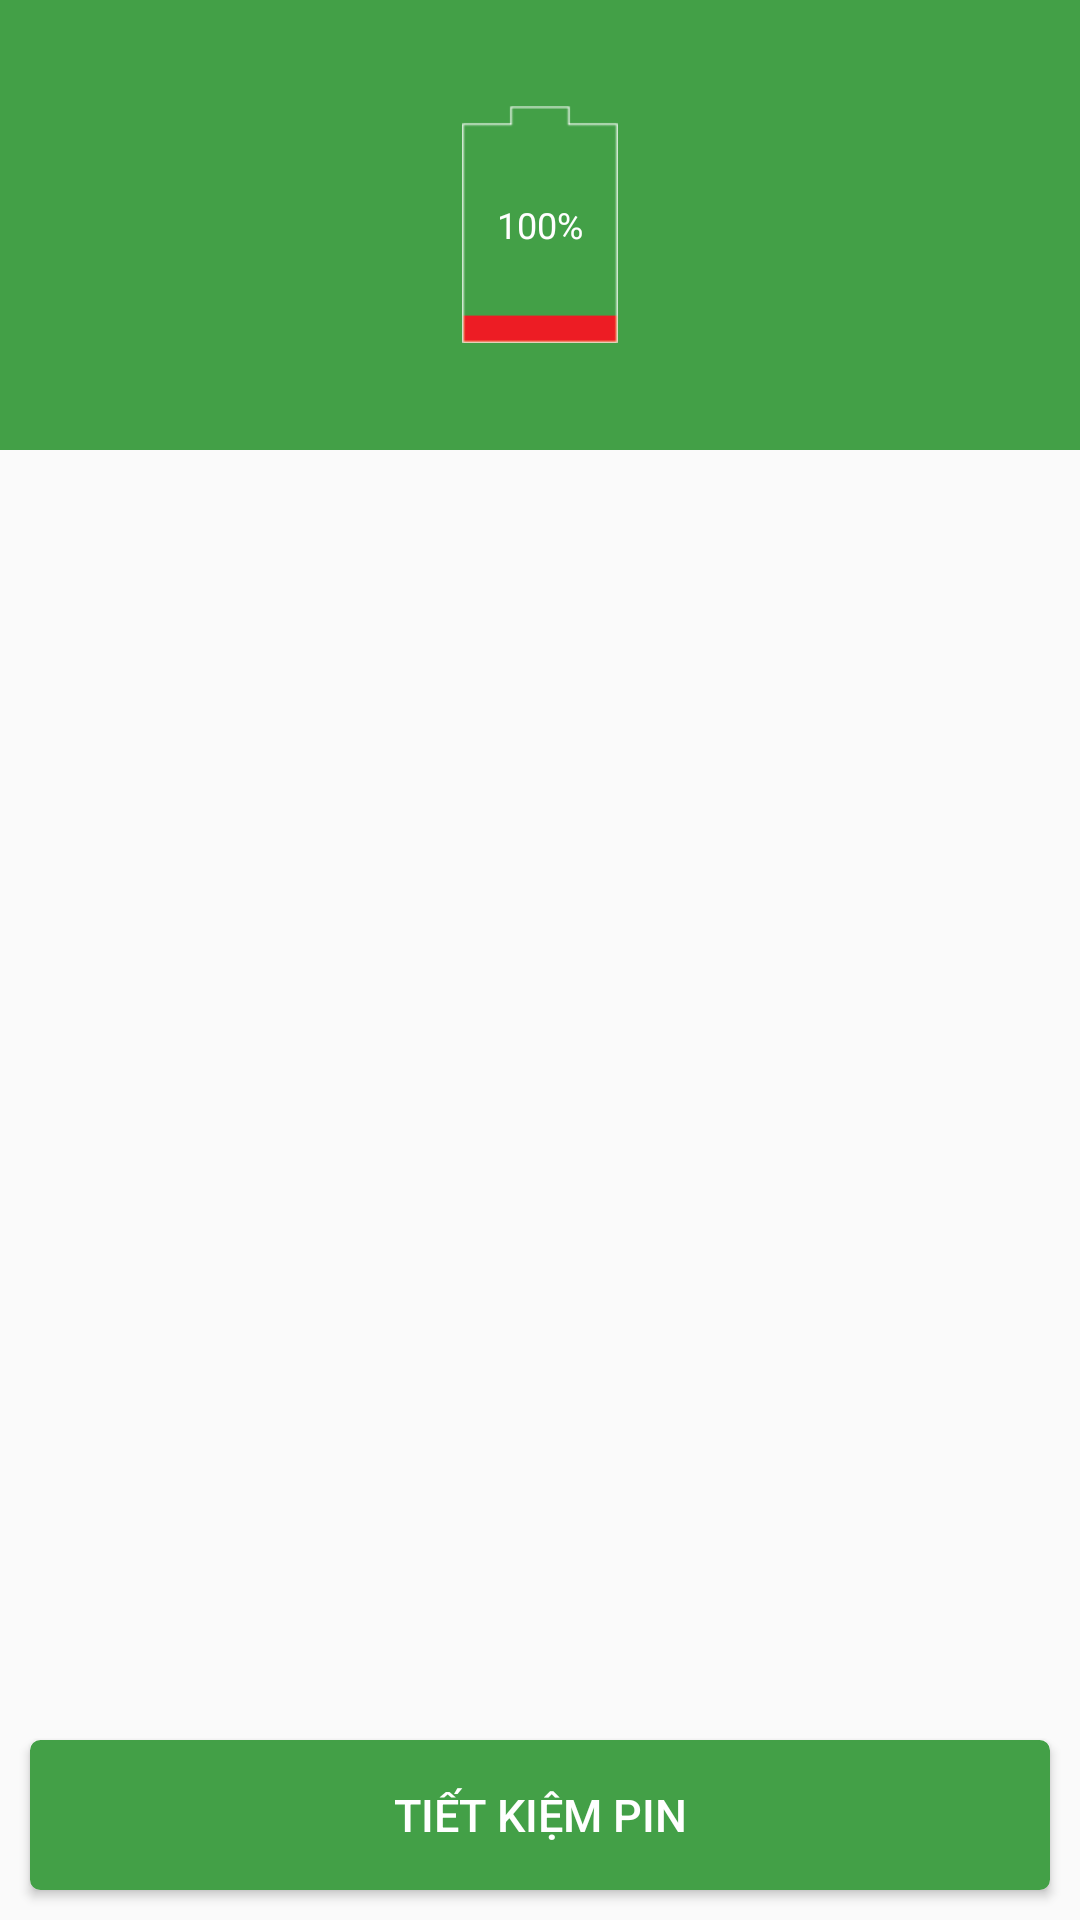

This screen was rendered from an Android layout file. Write that file and the resources it references.
<!-- AndroidManifest.xml: application theme AppTheme -->
<!-- res/layout/frg_tiet_kiem_pin_two.xml -->
<?xml version="1.0" encoding="utf-8"?>
<LinearLayout xmlns:android="http://schemas.android.com/apk/res/android"
    android:layout_width="match_parent"
    android:layout_height="match_parent"
    android:orientation="vertical">

    <RelativeLayout
        android:layout_width="match_parent"
        android:layout_height="150dp"
        android:background="@color/background">

        <ImageView
            android:id="@+id/img_battery"
            android:layout_width="52dp"
            android:layout_height="81dp"
            android:layout_centerHorizontal="true"
            android:layout_centerVertical="true"
            android:src="@drawable/ic_battery_12" />

        <TextView
            android:id="@+id/tv_phan_tram"
            android:layout_width="wrap_content"
            android:layout_height="wrap_content"
            android:layout_centerHorizontal="true"
            android:layout_centerVertical="true"
            android:text="100%"
            android:textColor="@android:color/white"
            android:textSize="12dp" />
    </RelativeLayout>

    <RelativeLayout
        android:layout_width="match_parent"
        android:layout_height="match_parent">

        <ListView
            android:id="@+id/listView"
            android:layout_width="match_parent"
            android:layout_height="match_parent"
            android:layout_above="@+id/bt_tiet_kiem"></ListView>

        <Button
            android:text="@string/tietkiempin"
            android:textColor="@android:color/white"
            android:textSize="15dp"
            android:layout_margin="10dp"
            android:id="@+id/bt_tiet_kiem"
            android:layout_width="match_parent"
            android:layout_height="50dp"
            android:layout_alignParentBottom="true"
            android:layout_alignParentLeft="true"
            android:layout_alignParentStart="true"
            android:background="@drawable/bg_button_one" />
    </RelativeLayout>

</LinearLayout>
<!-- resources referenced by this layout -->
<resources>
  <color name="background">#43A047</color>
  <!-- drawable bg_button_one (drawable) -->
  <?xml version="1.0" encoding="utf-8"?>
  <selector xmlns:android="http://schemas.android.com/apk/res/android">
      <item>
          <shape>
              <corners android:radius="3dp" />
              //bo viền
              <stroke android:width="1dp" android:color="@color/background" />
              <solid android:color="@color/background"></solid>
          </shape>
      </item>
  </selector>
  <!-- drawable ic_battery_12: png bitmap (drawable, 501 bytes) -->
  <string name="tietkiempin">Tiết kiệm Pin</string>
  <style name="AppTheme" parent="Theme.AppCompat.Light.NoActionBar">
          
          <item name="colorPrimary">@color/background</item>
          <item name="colorPrimaryDark">@color/text</item>
          <item name="colorAccent">@color/colorAccent</item>
      </style>
  <color name="text">#43A047</color>
  <color name="colorAccent">#FF4081</color>
</resources>
